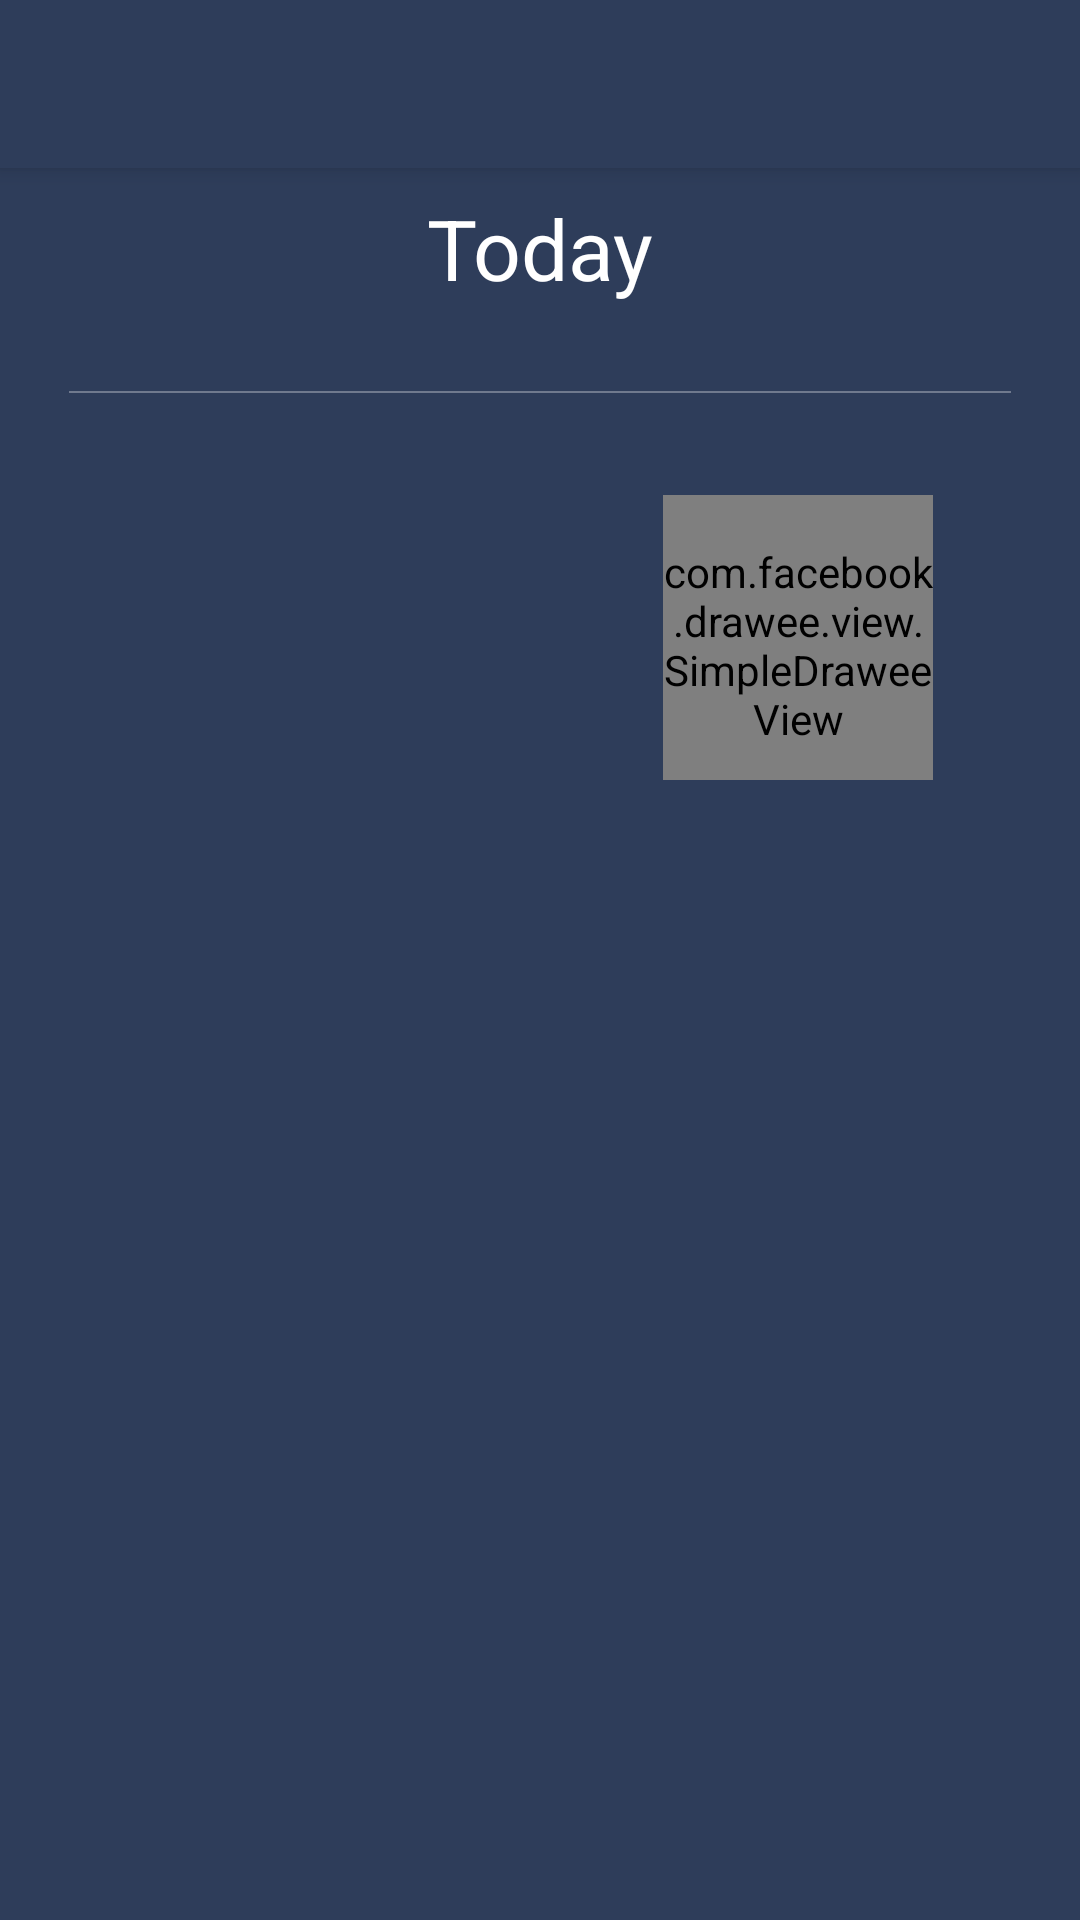

Write the Android layout XML for this screen, with the resource values it uses.
<!-- AndroidManifest.xml: application theme AppTheme -->
<!-- res/layout/activity_city_detail.xml -->
<android.support.design.widget.CoordinatorLayout xmlns:android="http://schemas.android.com/apk/res/android"
    xmlns:app="http://schemas.android.com/apk/res-auto"
    android:id="@+id/main_content"
    android:layout_width="match_parent"
    android:layout_height="match_parent"
    xmlns:fresco="http://schemas.android.com/apk/res-auto">

    <android.support.design.widget.AppBarLayout
        android:id="@+id/appbar"
        android:layout_width="match_parent"
        android:layout_height="wrap_content"
        android:theme="@style/ThemeOverlay.AppCompat.Dark.ActionBar">

        <android.support.v7.widget.Toolbar
            android:id="@+id/toolbar"
            android:layout_width="match_parent"
            android:layout_height="?attr/actionBarSize"
            android:background="?attr/colorPrimary"
            app:layout_scrollFlags="scroll|enterAlways"
            app:popupTheme="@style/ThemeOverlay.AppCompat.Light" />

    </android.support.design.widget.AppBarLayout>

    <ProgressBar
        android:id="@+id/progress"
        android:layout_width="wrap_content"
        android:layout_height="wrap_content"
        android:layout_gravity="center_horizontal"
        android:visibility="visible" />

    <android.support.v4.widget.NestedScrollView
        android:layout_width="match_parent"
        android:layout_height="match_parent"
        android:background="@color/color_blue"
        app:layout_behavior="@string/appbar_scrolling_view_behavior">

        <LinearLayout
            android:layout_width="match_parent"
            android:layout_height="match_parent"
            android:orientation="vertical"
            android:padding="@dimen/spacing_medium"
            android:background="@color/color_blue"
            app:layout_behavior="@string/appbar_scrolling_view_behavior">

            <TextView
                android:id="@+id/tv_currently"
                android:layout_width="match_parent"
                android:layout_height="wrap_content"
                android:gravity="center"
                android:textSize="28dp"
                android:textColor="@color/color_white"
                android:text="@string/currently"/>

            <TextView
                android:id="@+id/tv_timeString"
                android:layout_width="match_parent"
                android:layout_height="wrap_content"
                android:textColor="@color/color_white"
                android:textSize="14dp"
                android:gravity="center"/>

            <View
                android:layout_width="match_parent"
                android:layout_height="0.5dp"
                android:layout_marginTop="10dp"
                android:layout_marginLeft="15dp"
                android:layout_marginRight="15dp"
                android:background="@color/color_white_semitransparent"/>

            <LinearLayout
                android:layout_width="match_parent"
                android:layout_height="wrap_content"
                android:gravity="center"
                android:weightSum="2">

                <TextView
                    android:id="@+id/tv_tempCelsius"
                    android:layout_width="match_parent"
                    android:layout_height="wrap_content"
                    android:textColor="@color/color_white"
                    android:gravity="center"
                    android:textSize="30dp"
                    android:layout_weight="1"
                    android:textStyle="bold"/>

                <LinearLayout
                    android:layout_width="match_parent"
                    android:layout_height="wrap_content"
                    android:layout_weight="1"
                    android:layout_marginTop="10dp"
                    android:orientation="vertical">

                    <TextView
                        android:id="@+id/tv_summary"
                        android:layout_width="match_parent"
                        android:layout_height="wrap_content"
                        android:textColor="@color/color_white"
                        android:gravity="center"/>

                    <com.facebook.drawee.view.SimpleDraweeView
                        android:id="@+id/image_view"
                        android:layout_width="90dp"
                        android:layout_height="100dp"
                        android:scaleType="centerInside"
                        android:layout_gravity="center_horizontal"
                        fresco:actualImageScaleType="fitCenter"
                        fresco:placeholderImage="@color/color_blue" />

                </LinearLayout>

            </LinearLayout>

            <TextView
                android:id="@+id/tv_humidity"
                android:layout_width="match_parent"
                android:layout_height="wrap_content"
                android:visibility="gone"/>

            <TextView
                android:id="@+id/tv_longitude"
                android:layout_width="match_parent"
                android:layout_height="wrap_content"
                android:visibility="gone"/>

            <LinearLayout
                android:layout_width="match_parent"
                android:layout_height="wrap_content"
                android:layout_weight="1"
                android:layout_marginTop="10dp"
                android:orientation="horizontal">

                <TextView
                    android:id="@+id/tv_tempMaxCelcius"
                    android:layout_width="match_parent"
                    android:layout_height="wrap_content"
                    android:textColor="@color/color_white"
                    android:gravity="center"
                    android:layout_weight="1"
                    android:textSize="16dp"/>

                <TextView
                    android:id="@+id/tv_tempMinCelcius"
                    android:layout_width="match_parent"
                    android:layout_height="wrap_content"
                    android:textColor="@color/color_white"
                    android:gravity="center"
                    android:layout_weight="1"
                    android:textSize="16dp"/>

            </LinearLayout>

            <TextView
                android:id="@+id/tv_latitude"
                android:layout_width="match_parent"
                android:layout_height="wrap_content"
                android:textColor="@color/color_white"
                android:visibility="gone"/>

            <android.support.v7.widget.RecyclerView
                android:id="@+id/list_city_detail"
                android:layout_width="match_parent"
                android:layout_height="match_parent"
                android:layout_marginTop="25dp"
                android:nestedScrollingEnabled="false"
                android:visibility="visible"/>

        </LinearLayout>

    </android.support.v4.widget.NestedScrollView>

</android.support.design.widget.CoordinatorLayout>
<!-- resources referenced by this layout -->
<resources>
  <color name="color_blue">#2E3D5A</color>
  <color name="color_white">#FFFFFF</color>
  <color name="color_white_semitransparent">#50FFFFFF</color>
  <dimen name="spacing_medium">8dp</dimen>
  <string name="currently">Today</string>
  <style name="AppTheme" parent="Theme.AppCompat.Light.DarkActionBar">
      
      <item name="colorPrimary">@color/colorPrimary</item>
      <item name="colorPrimaryDark">@color/colorPrimaryDark</item>
      <item name="colorAccent">@color/colorAccent</item>
    </style>
  <color name="colorPrimary">#2E3D5A</color>
  <color name="colorPrimaryDark">#202a3e</color>
  <color name="colorAccent">#42506a</color>
</resources>
